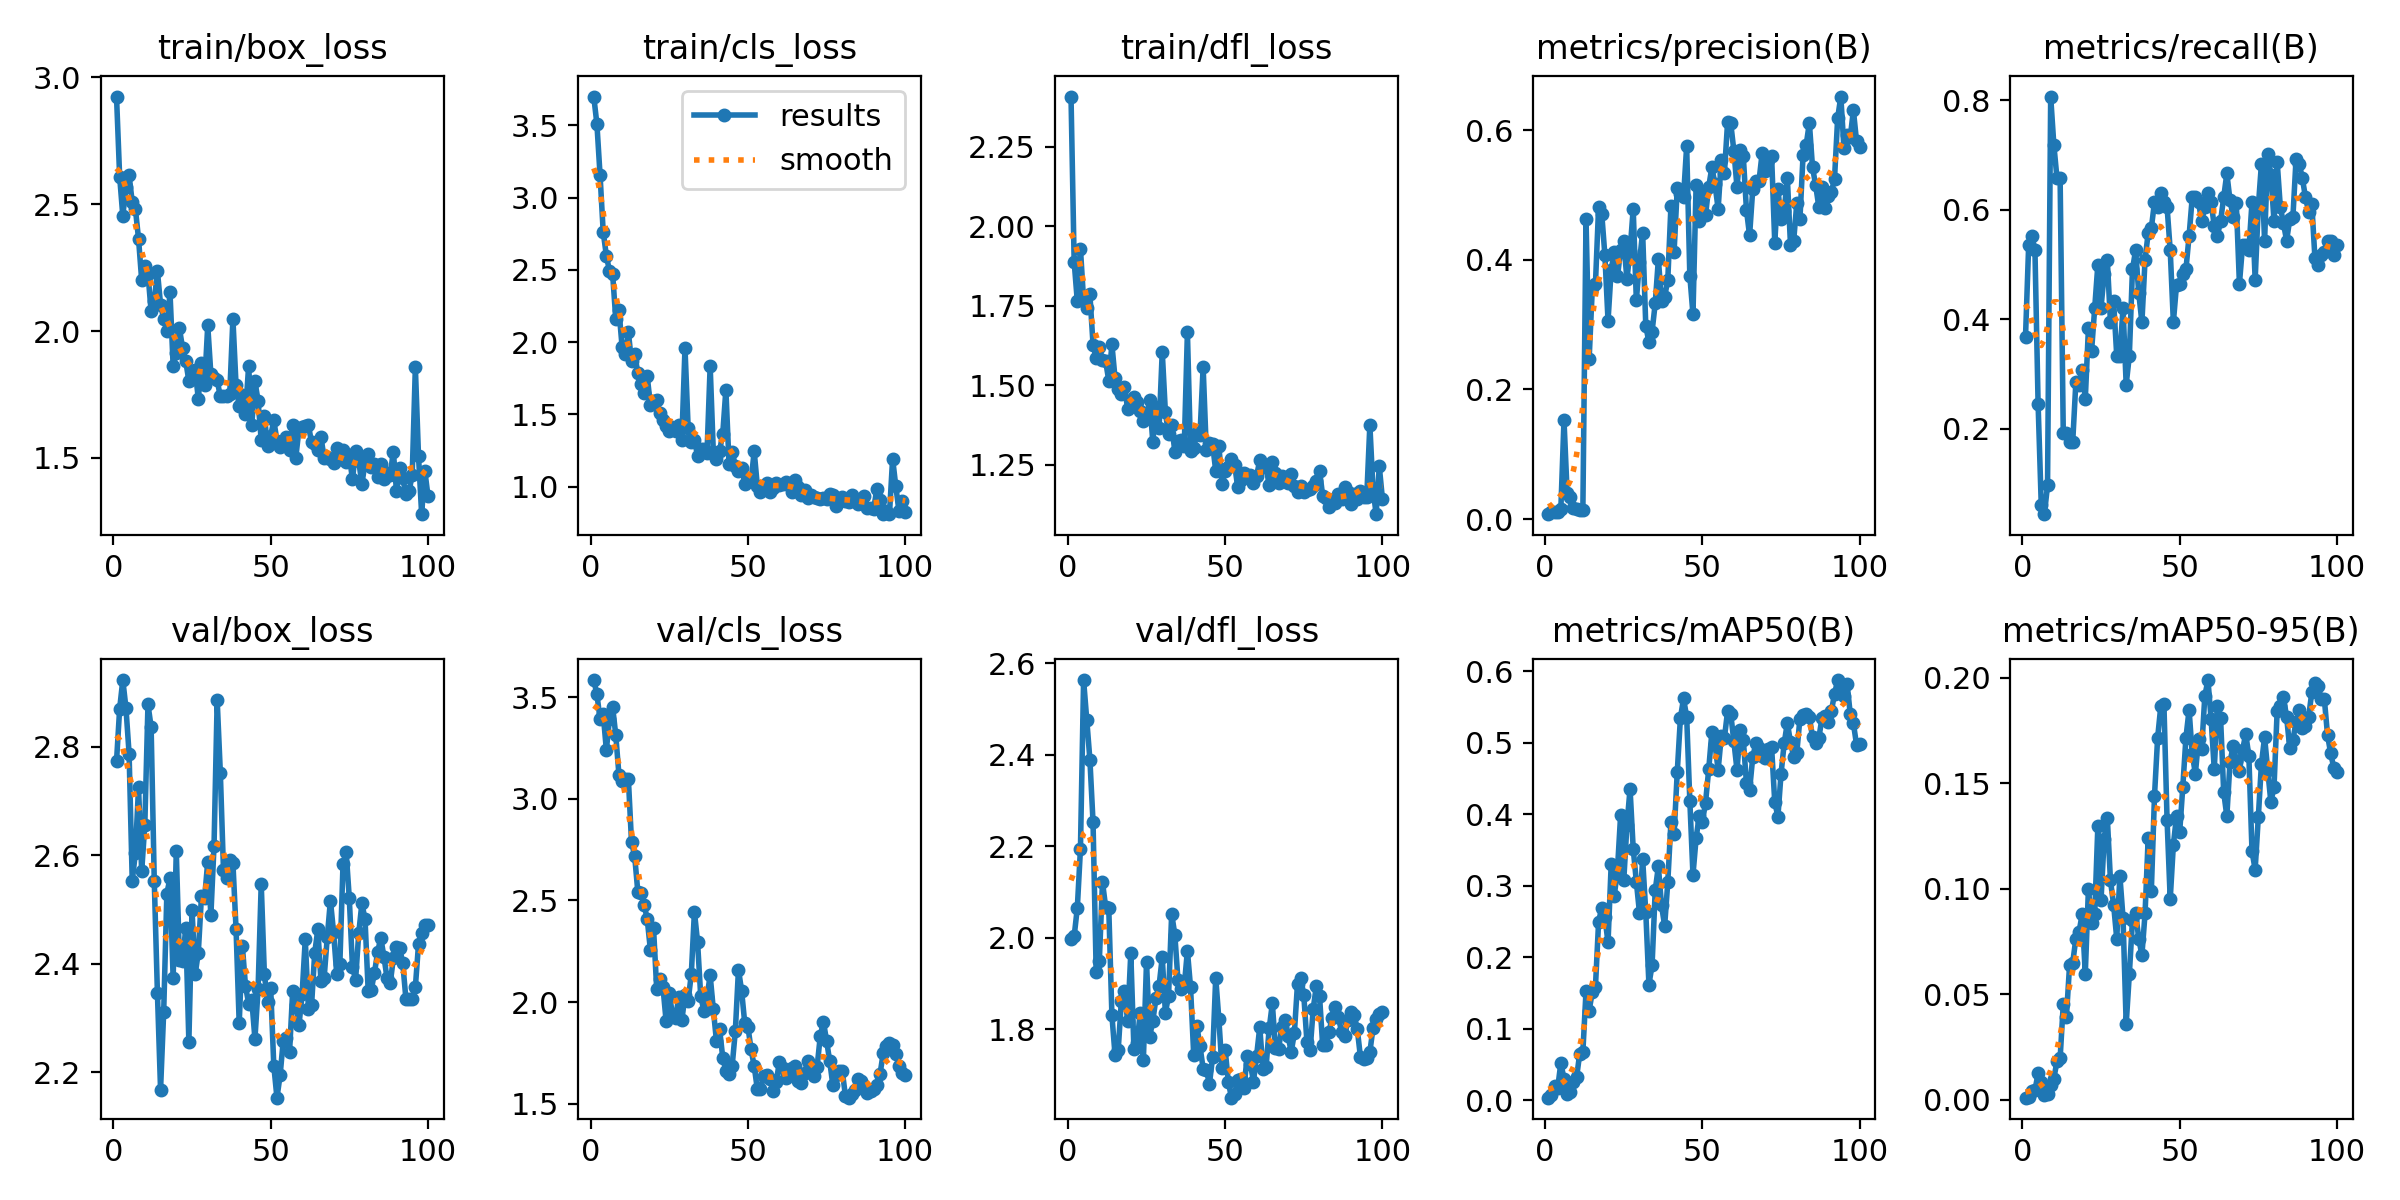

Source data for this figure (header and first rows):
epoch, time, train/box_loss, train/cls_loss, train/dfl_loss, metrics/precision(B), metrics/recall(B), metrics/mAP50(B), metrics/mAP50-95(B), val/box_loss, val/cls_loss, val/dfl_loss, lr/pg0, lr/pg1, lr/pg2
1, 55.71, 2.924, 3.7, 2.407, 0.00778, 0.3684, 0.00364, 0.00095, 2.773, 3.584, 1.997, 0.0005333, 0.0005333, 0.0005333
2, 104.2, 2.608, 3.509, 1.888, 0.0113, 0.5351, 0.00724, 0.00131, 2.87, 3.514, 2.003, 0.001188, 0.001188, 0.001188
3, 147.4, 2.454, 3.156, 1.764, 0.01167, 0.5526, 0.01933, 0.00427, 2.923, 3.391, 2.065, 0.00183, 0.00183, 0.00183
4, 194.2, 2.566, 2.763, 1.929, 0.01111, 0.5263, 0.01732, 0.00442, 2.871, 3.417, 2.195, 0.001941, 0.001941, 0.001941
5, 236.5, 2.614, 2.599, 1.767, 0.01565, 0.2456, 0.05226, 0.01259, 2.787, 3.241, 2.564, 0.001921, 0.001921, 0.001921
6, 283.3, 2.508, 2.492, 1.744, 0.1529, 0.0614, 0.02984, 0.0082, 2.552, 3.392, 2.477, 0.001901, 0.001901, 0.001901
7, 330.2, 2.482, 2.471, 1.786, 0.04006, 0.04393, 0.00928, 0.00202, 2.604, 3.452, 2.39, 0.001881, 0.001881, 0.001881
8, 371.4, 2.364, 2.157, 1.628, 0.03413, 0.09649, 0.0121, 0.00249, 2.725, 3.312, 2.253, 0.001861, 0.001861, 0.001861
9, 415.5, 2.201, 2.225, 1.585, 0.01704, 0.807, 0.02547, 0.00682, 2.57, 3.119, 1.925, 0.001842, 0.001842, 0.001842
10, 460.4, 2.255, 1.969, 1.622, 0.01519, 0.7193, 0.03194, 0.01001, 2.657, 3.089, 1.95, 0.001822, 0.001822, 0.001822
11, 501.2, 2.226, 1.916, 1.579, 0.01389, 0.6579, 0.06534, 0.01816, 2.878, 3.1, 2.122, 0.001802, 0.001802, 0.001802
12, 539.9, 2.078, 2.067, 1.576, 0.01389, 0.6579, 0.06781, 0.01957, 2.836, 3.098, 2.068, 0.001782, 0.001782, 0.001782
13, 594.4, 2.119, 1.868, 1.515, 0.4625, 0.193, 0.1524, 0.04523, 2.553, 2.788, 2.065, 0.001762, 0.001762, 0.001762
14, 645.4, 2.236, 1.916, 1.629, 0.2476, 0.193, 0.1255, 0.03925, 2.347, 2.719, 1.83, 0.001743, 0.001743, 0.001743
15, 685.8, 2.104, 1.788, 1.522, 0.3564, 0.1754, 0.1516, 0.0636, 2.168, 2.544, 1.744, 0.001723, 0.001723, 0.001723
16, 728.5, 2.047, 1.71, 1.488, 0.3631, 0.1754, 0.1587, 0.06487, 2.312, 2.537, 1.755, 0.001703, 0.001703, 0.001703
17, 801.1, 2.001, 1.646, 1.473, 0.481, 0.2846, 0.2498, 0.07619, 2.529, 2.48, 1.862, 0.001683, 0.001683, 0.001683
18, 853.1, 2.153, 1.763, 1.495, 0.4712, 0.2807, 0.2692, 0.07935, 2.558, 2.408, 1.883, 0.001663, 0.001663, 0.001663
19, 893.8, 1.863, 1.563, 1.426, 0.4069, 0.307, 0.2558, 0.08777, 2.373, 2.257, 1.818, 0.001644, 0.001644, 0.001644
20, 943.4, 1.912, 1.593, 1.436, 0.3059, 0.2544, 0.2208, 0.05959, 2.607, 2.364, 1.966, 0.001624, 0.001624, 0.001624
21, 993, 2.011, 1.598, 1.464, 0.3846, 0.3838, 0.3299, 0.09998, 2.407, 2.067, 1.757, 0.001604, 0.001604, 0.001604
22, 1033, 1.933, 1.508, 1.447, 0.4122, 0.3421, 0.2865, 0.08378, 2.406, 2.113, 1.771, 0.001584, 0.001584, 0.001584
23, 1072, 1.881, 1.458, 1.418, 0.3746, 0.421, 0.3228, 0.08803, 2.465, 2.074, 1.836, 0.001564, 0.001564, 0.001564
24, 1118, 1.804, 1.422, 1.387, 0.4145, 0.5, 0.399, 0.1298, 2.256, 1.906, 1.733, 0.001545, 0.001545, 0.001545
25, 1172, 1.819, 1.386, 1.403, 0.4289, 0.421, 0.3076, 0.09454, 2.5, 2.046, 1.947, 0.001525, 0.001525, 0.001525
26, 1229, 1.847, 1.412, 1.454, 0.3699, 0.4825, 0.3845, 0.1236, 2.38, 1.938, 1.784, 0.001505, 0.001505, 0.001505
27, 1269, 1.733, 1.384, 1.322, 0.4137, 0.5088, 0.4357, 0.1336, 2.421, 1.921, 1.818, 0.001485, 0.001485, 0.001485
28, 1319, 1.876, 1.428, 1.431, 0.4785, 0.3947, 0.3521, 0.1039, 2.524, 2.025, 1.868, 0.001465, 0.001465, 0.001465
29, 1370, 1.788, 1.325, 1.367, 0.3374, 0.4332, 0.3058, 0.09244, 2.521, 1.911, 1.896, 0.001446, 0.001446, 0.001446
30, 1424, 2.022, 1.959, 1.606, 0.397, 0.3333, 0.2621, 0.07631, 2.588, 2.034, 1.958, 0.001426, 0.001426, 0.001426
31, 1464, 1.829, 1.408, 1.416, 0.442, 0.3333, 0.3378, 0.1061, 2.49, 2.008, 1.836, 0.001406, 0.001406, 0.001406
32, 1513, 1.813, 1.307, 1.346, 0.2984, 0.421, 0.2631, 0.08608, 2.618, 2.136, 1.873, 0.001386, 0.001386, 0.001386
33, 1559, 1.805, 1.319, 1.375, 0.2725, 0.2807, 0.162, 0.03578, 2.885, 2.445, 2.052, 0.001366, 0.001366, 0.001366
34, 1605, 1.742, 1.214, 1.292, 0.2894, 0.3333, 0.189, 0.05938, 2.752, 2.295, 2.007, 0.001347, 0.001347, 0.001347
35, 1644, 1.744, 1.263, 1.326, 0.3327, 0.4912, 0.2937, 0.08505, 2.573, 2.03, 1.908, 0.001327, 0.001327, 0.001327
36, 1709, 1.746, 1.263, 1.328, 0.4009, 0.5263, 0.3271, 0.08853, 2.558, 1.959, 1.889, 0.001307, 0.001307, 0.001307
37, 1764, 1.753, 1.232, 1.31, 0.3368, 0.4474, 0.2726, 0.07628, 2.592, 2.026, 1.895, 0.001287, 0.001287, 0.001287
38, 1818, 2.049, 1.835, 1.666, 0.3427, 0.3947, 0.2442, 0.06849, 2.586, 2.132, 1.972, 0.001267, 0.001267, 0.001267
39, 1863, 1.786, 1.241, 1.295, 0.3693, 0.5088, 0.3054, 0.08823, 2.464, 1.966, 1.892, 0.001248, 0.001248, 0.001248
40, 1909, 1.704, 1.189, 1.304, 0.4834, 0.5581, 0.3897, 0.1242, 2.29, 1.809, 1.744, 0.001228, 0.001228, 0.001228
41, 1957, 1.748, 1.247, 1.349, 0.4125, 0.5667, 0.3723, 0.0991, 2.433, 1.868, 1.808, 0.001208, 0.001208, 0.001208
42, 2008, 1.674, 1.365, 1.344, 0.5104, 0.614, 0.4589, 0.1439, 2.359, 1.727, 1.763, 0.001188, 0.001188, 0.001188
43, 2058, 1.863, 1.671, 1.558, 0.5017, 0.6053, 0.5342, 0.1715, 2.326, 1.663, 1.714, 0.001168, 0.001168, 0.001168
44, 2104, 1.63, 1.156, 1.298, 0.497, 0.6316, 0.5622, 0.1864, 2.334, 1.646, 1.712, 0.001149, 0.001149, 0.001149
45, 2157, 1.803, 1.241, 1.32, 0.5754, 0.614, 0.5362, 0.1874, 2.262, 1.688, 1.68, 0.001129, 0.001129, 0.001129
46, 2208, 1.725, 1.142, 1.314, 0.3754, 0.6053, 0.4194, 0.1325, 2.353, 1.857, 1.739, 0.001109, 0.001109, 0.001109
47, 2249, 1.569, 1.11, 1.232, 0.316, 0.5263, 0.3152, 0.09497, 2.547, 2.16, 1.913, 0.001089, 0.001089, 0.001089
48, 2297, 1.663, 1.132, 1.31, 0.5157, 0.3947, 0.3668, 0.1208, 2.382, 2.056, 1.822, 0.001069, 0.001069, 0.001069
49, 2348, 1.549, 1.018, 1.19, 0.4597, 0.4627, 0.3983, 0.1343, 2.329, 1.896, 1.715, 0.00105, 0.00105, 0.00105
50, 2409, 1.586, 1.054, 1.231, 0.5011, 0.4649, 0.3899, 0.1266, 2.356, 1.88, 1.756, 0.00103, 0.00103, 0.00103
51, 2458, 1.648, 1.038, 1.243, 0.469, 0.4825, 0.4166, 0.1482, 2.212, 1.768, 1.685, 0.00101, 0.00101, 0.00101
52, 2516, 1.568, 1.244, 1.268, 0.5122, 0.4912, 0.4628, 0.1716, 2.153, 1.685, 1.651, 0.0009902, 0.0009902, 0.0009902
53, 2582, 1.543, 1.003, 1.251, 0.5424, 0.5526, 0.5146, 0.1847, 2.194, 1.572, 1.659, 0.0009704, 0.0009704, 0.0009704
54, 2632, 1.553, 0.959, 1.18, 0.5166, 0.6228, 0.4983, 0.1637, 2.258, 1.575, 1.69, 0.0009506, 0.0009506, 0.0009506
55, 2672, 1.584, 0.9886, 1.204, 0.4783, 0.6228, 0.4621, 0.1545, 2.264, 1.638, 1.69, 0.0009308, 0.0009308, 0.0009308
56, 2718, 1.532, 1.027, 1.225, 0.5535, 0.614, 0.5093, 0.1709, 2.237, 1.642, 1.672, 0.000911, 0.000911, 0.000911
57, 2761, 1.628, 0.9645, 1.216, 0.5338, 0.5789, 0.5069, 0.166, 2.35, 1.624, 1.742, 0.0008912, 0.0008912, 0.0008912
58, 2809, 1.502, 0.9893, 1.218, 0.6118, 0.6053, 0.5443, 0.1913, 2.324, 1.561, 1.725, 0.0008714, 0.0008714, 0.0008714
59, 2851, 1.614, 1.027, 1.192, 0.6108, 0.6316, 0.5408, 0.1988, 2.286, 1.606, 1.686, 0.0008516, 0.0008516, 0.0008516
60, 2906, 1.621, 1.014, 1.215, 0.5681, 0.614, 0.5019, 0.1802, 2.344, 1.707, 1.743, 0.0008318, 0.0008318, 0.0008318
... 40 more rows
